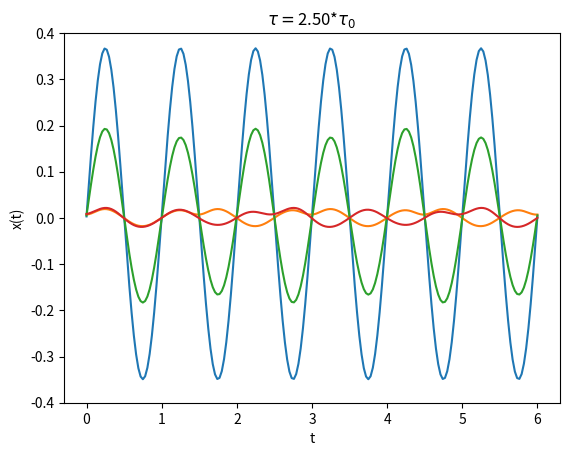

Python code for this plot:
# -*- coding: utf-8 -*-
"""
Created on Sat Mar 16 12:56:21 2019

@author: mrale
Consider a weakly damped oscillator that is being driven by periodic
rectangular pulses. Let the natural period of the oscillator be tau0=1,
so that the natural frequency is omega0=2*pi, and let the damping constant
be beta=0.1. Let the pulse last for a time deltatau=0.25 and have a height
fmax=1. Calculate the first six Fourier coefficients An for the long-term
motion x(t) of the oscillator, assuming first that the drive period is the
same as the natural period, tau=tau0=1. Plot the resulting motion. Repeat
these exercises for tau=1.5*tau0, 2.0*tau0 and 2.5*tau0.
"""
import math
import numpy as np
import matplotlib.pyplot as plt


def rectpulse(n, tau, fmax=1, deltatau=0.25):
    if n == 0:
        fn = fmax*deltatau/tau
    else:
        fn = 2*fmax/math.pi/n*math.sin(math.pi*n*deltatau/tau)
    return fn


def A(n, tau, fn, tau0=1, beta=0.2):
    omega0 = 2*math.pi/tau0
    omega = n*2*math.pi/tau
    An = fn*((omega0**2 - omega**2)**2 + 4*beta**2*omega**2)**(-0.5)
    return An


def delta(n, tau, tau0=1, beta=0.2):
    omega0 = 2*math.pi/tau0
    omega = n*2*math.pi/tau
    if omega == omega0:
        delta = math.pi/2
    else:
        delta = math.atan(2*beta*n*omega/(omega0**2 - omega**2))
        if omega0 < omega:
            delta = math.pi + delta
    return delta


taunumber = [1.0, 1.5, 2.0, 2.5]
nmax = 6
tau0 = 1
beta = 0.1
t = np.linspace(0, 6, 201)
x = np.zeros((len(taunumber), 201))
An = np.zeros((len(taunumber), nmax))
deltan = np.zeros((len(taunumber), nmax))
for k in range(0, len(taunumber)):
    for n in range(0, nmax):
        tau = taunumber[k]*tau0
        An[k, n] = A(n, tau, rectpulse(n, tau), tau0, beta)
        deltan[k, n] = delta(n, tau, tau0, beta)
        x[k] = x[k] + An[k, n]*np.cos(n*2*math.pi/tau*t - deltan[k, n])

for k in range(0, len(taunumber)):
    plt.ylim(-0.4, 0.4)
    plt.ylabel('x(t)')
    plt.xlabel('t')
    plt.title(r'$\tau = ${:4.2f}*$\tau_0$'.format(taunumber[k]))
    plt.grid()
    plt.plot(t, x[k])
    plt.show()

print
s = '                    '
for n in range(0, nmax):
    s = s + ('A{:n}     ').format(n)
print(s)
for k in range(0, len(taunumber)):
    s = 'tau = {:4.2f}*tau0'.format(taunumber[k])
    for n in range(0, nmax):
        s = s + '{:7.0f}'.format(An[k, n]*10000)
    print(s)
